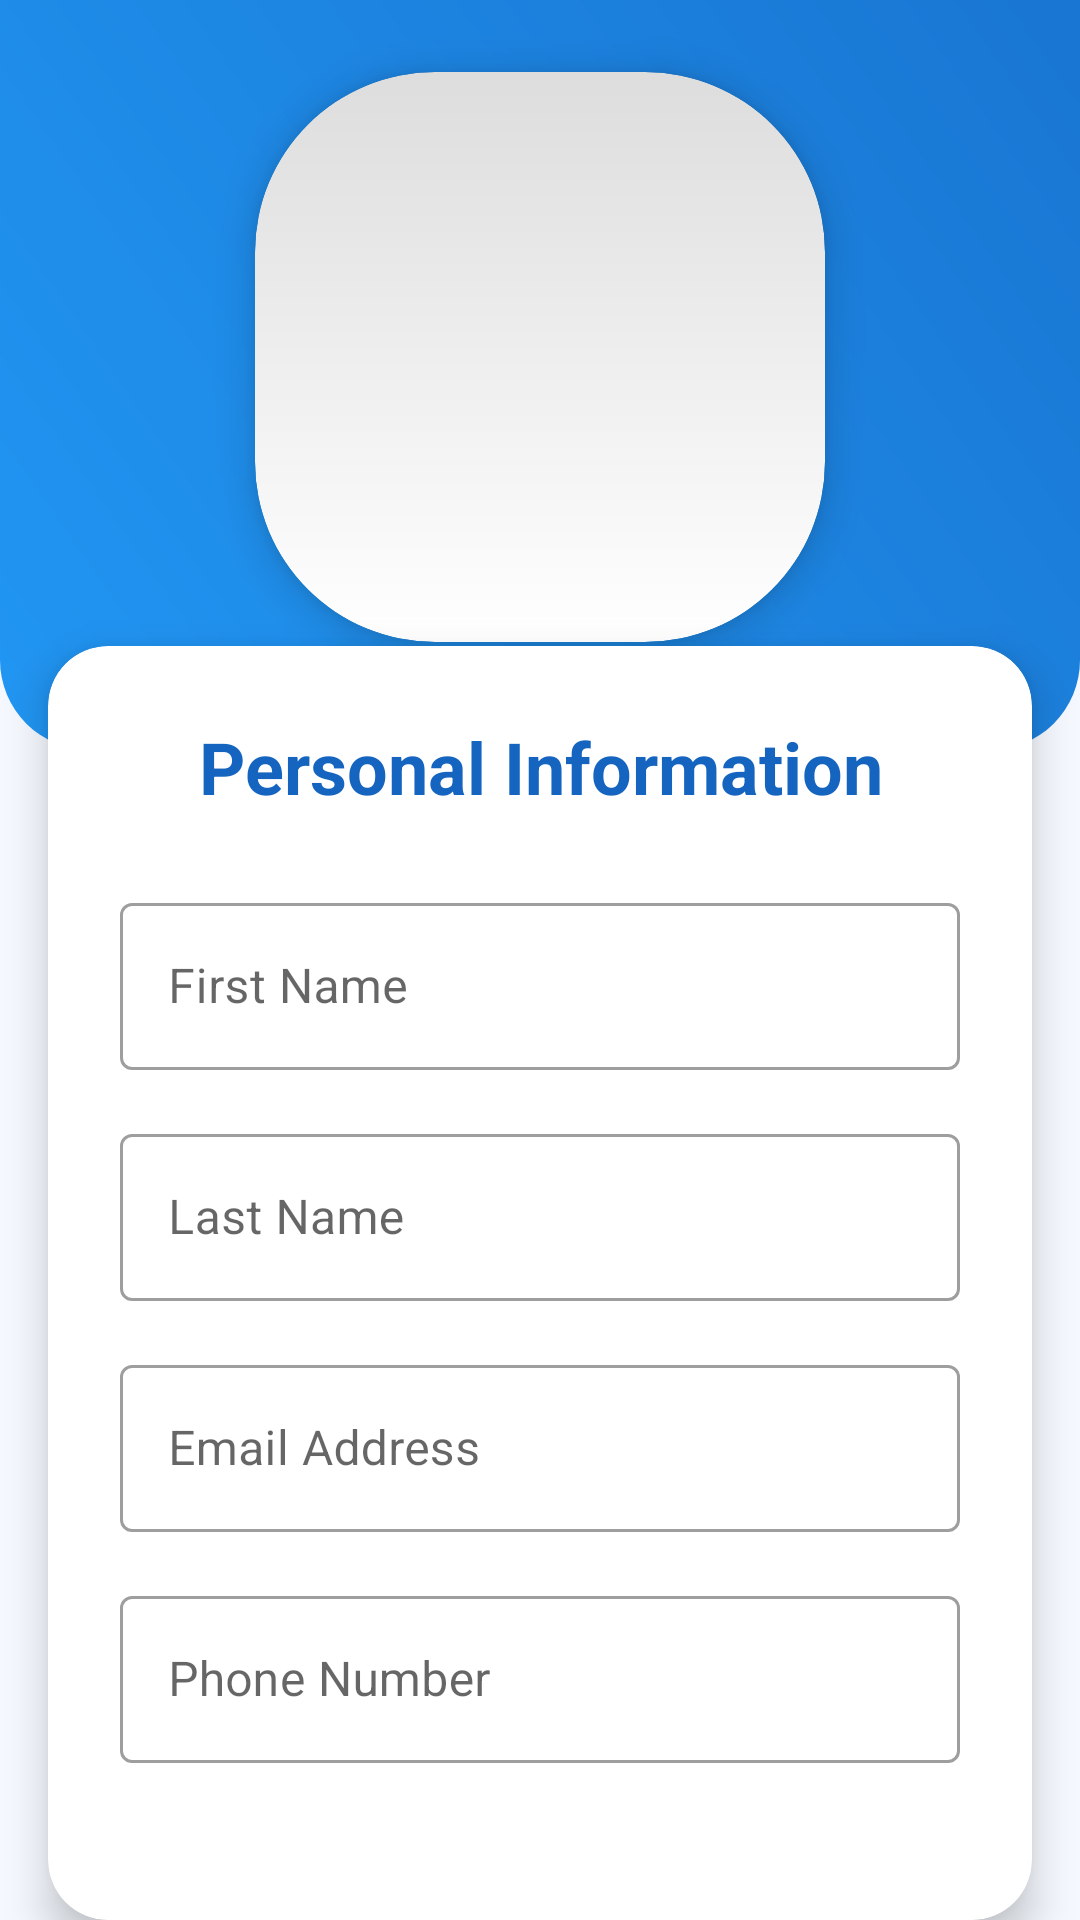

Reconstruct the res/layout file that produces this screen, plus the resources it refers to.
<!-- AndroidManifest.xml: application theme Theme.TESTAZAHAIMAR -->
<!-- res/layout/activity_user_profile.xml -->
<?xml version="1.0" encoding="utf-8"?>
<RelativeLayout xmlns:android="http://schemas.android.com/apk/res/android"
    xmlns:tools="http://schemas.android.com/tools"
    xmlns:app="http://schemas.android.com/apk/res-auto"
    android:layout_width="match_parent"
    android:layout_height="match_parent"
    android:background="#F5F9FF">

    
    <RelativeLayout
        android:id="@+id/headerLayout"
        android:layout_width="match_parent"
        android:layout_height="250dp"
        >
        <View
            android:id="@+id/topBackground"
            android:layout_width="match_parent"
            android:layout_height="700dp"
            android:background="@drawable/login_top_background"
            app:layout_constraintTop_toTopOf="parent" />

        
        <androidx.cardview.widget.CardView
            android:id="@+id/imageCardView"
            android:layout_width="190dp"
            android:layout_height="190dp"
            android:layout_centerHorizontal="true"
            android:layout_marginTop="24dp"
            app:cardCornerRadius="60dp"
            app:cardElevation="8dp">

            <RelativeLayout
                android:layout_width="match_parent"
                android:layout_height="match_parent">

                <ImageView
                    android:id="@+id/headerImage"
                    android:layout_width="190dp"
                    android:layout_height="190dp"
                    android:src="@drawable/responsable"
                    android:scaleType="centerCrop"/>

                
                <View
                    android:layout_width="match_parent"
                    android:layout_height="match_parent"
                    android:background="@drawable/profile_overlay"/>
            </RelativeLayout>

        </androidx.cardview.widget.CardView>

    </RelativeLayout>

    
    <androidx.cardview.widget.CardView
        android:layout_width="match_parent"
        android:layout_height="wrap_content"
        android:layout_below="@id/headerLayout"

        android:layout_marginLeft="16dp"
        android:layout_marginRight="16dp"
        app:cardElevation="8dp"
        app:cardCornerRadius="20dp"
        android:layout_marginTop="-35dp">

        <LinearLayout
            android:layout_width="match_parent"
            android:layout_height="wrap_content"
            android:orientation="vertical"
            android:padding="24dp"

            >

            
            <TextView
                android:layout_width="match_parent"
                android:layout_height="wrap_content"
                android:text="Personal Information"
                android:textSize="24sp"
                android:textColor="#1565C0"
                android:textStyle="bold"
                android:gravity="center"
                android:layout_marginBottom="24dp"/>

            
            
            <com.google.android.material.textfield.TextInputLayout
                android:layout_width="match_parent"
                android:layout_height="wrap_content"
                android:layout_marginBottom="16dp"
                style="@style/Widget.MaterialComponents.TextInputLayout.OutlinedBox"

                app:startIconTint="#1565C0">

                <com.google.android.material.textfield.TextInputEditText
                    android:id="@+id/firstNameInput"
                    android:layout_width="match_parent"
                    android:layout_height="wrap_content"
                    android:hint="First Name"/>
            </com.google.android.material.textfield.TextInputLayout>

            
            <com.google.android.material.textfield.TextInputLayout
                android:layout_width="match_parent"
                android:layout_height="wrap_content"
                android:layout_marginBottom="16dp"
                style="@style/Widget.MaterialComponents.TextInputLayout.OutlinedBox"
                app:startIconTint="#1565C0">

                <com.google.android.material.textfield.TextInputEditText
                    android:id="@+id/lastNameInput"
                    android:layout_width="match_parent"
                    android:layout_height="wrap_content"
                    android:hint="Last Name"/>
            </com.google.android.material.textfield.TextInputLayout>

            
            <com.google.android.material.textfield.TextInputLayout
                android:layout_width="match_parent"
                android:layout_height="wrap_content"
                android:layout_marginBottom="16dp"
                style="@style/Widget.MaterialComponents.TextInputLayout.OutlinedBox"
                app:startIconTint="#1565C0">

                <com.google.android.material.textfield.TextInputEditText
                    android:id="@+id/emailInput"
                    android:layout_width="match_parent"
                    android:layout_height="wrap_content"
                    android:hint="Email Address"
                    android:inputType="textEmailAddress"/>
            </com.google.android.material.textfield.TextInputLayout>

            
            <com.google.android.material.textfield.TextInputLayout
                android:layout_width="match_parent"
                android:layout_height="wrap_content"
                android:layout_marginBottom="16dp"
                style="@style/Widget.MaterialComponents.TextInputLayout.OutlinedBox"
                app:startIconTint="#1565C0">

                <com.google.android.material.textfield.TextInputEditText
                    android:id="@+id/phoneInput"
                    android:layout_width="match_parent"
                    android:layout_height="wrap_content"
                    android:hint="Phone Number"
                    android:inputType="phone"/>
            </com.google.android.material.textfield.TextInputLayout>

            
            <com.google.android.material.textfield.TextInputLayout
                android:layout_width="match_parent"
                android:layout_height="wrap_content"
                android:layout_marginBottom="24dp"
                style="@style/Widget.MaterialComponents.TextInputLayout.OutlinedBox"
                app:startIconTint="#1565C0">

                <com.google.android.material.textfield.TextInputEditText
                    android:id="@+id/dateOfBirthInput"
                    android:layout_width="match_parent"
                    android:layout_height="wrap_content"
                    android:hint="Date of Birth"
                    android:focusable="false"/>
            </com.google.android.material.textfield.TextInputLayout>

            


        </LinearLayout>
    </androidx.cardview.widget.CardView>
</RelativeLayout>
<!-- resources referenced by this layout -->
<resources>
  <!-- drawable login_top_background (drawable) -->
  <?xml version="1.0" encoding="utf-8"?>
  <shape xmlns:android="http://schemas.android.com/apk/res/android">
      <gradient
          android:startColor="@color/blue"
          android:endColor="@color/dark_blue"
          android:angle="45"/>
      <corners
          android:bottomLeftRadius="30dp"
          android:bottomRightRadius="30dp"/>
  </shape>
  <!-- drawable profile_overlay (drawable) -->
  <?xml version="1.0" encoding="utf-8"?>
  <shape xmlns:android="http://schemas.android.com/apk/res/android">
      <gradient
          android:startColor="#00000000"
          android:endColor="#22000000"
          android:angle="90"/>
  </shape>
  <style name="Theme.TESTAZAHAIMAR" parent="Theme.MaterialComponents.DayNight.NoActionBar">
          
          <item name="colorPrimary">@color/blue</item>
          <item name="colorPrimaryVariant">@color/purple_700</item>
          <item name="colorOnPrimary">@color/white</item>
          
          <item name="colorSecondary">@color/teal_200</item>
          <item name="colorSecondaryVariant">@color/teal_700</item>
          <item name="colorOnSecondary">@color/black</item>
          
          <item name="android:statusBarColor">?attr/colorPrimaryVariant</item>
          
      </style>
  <color name="blue">#2196F3</color>
  <color name="dark_blue">#1976D2</color>
  <color name="purple_700">#3700B3</color>
  <color name="white">#FFFFFFFF</color>
  <color name="teal_200">#03DAC5</color>
  <color name="teal_700">#018786</color>
  <color name="black">#FF000000</color>
</resources>
